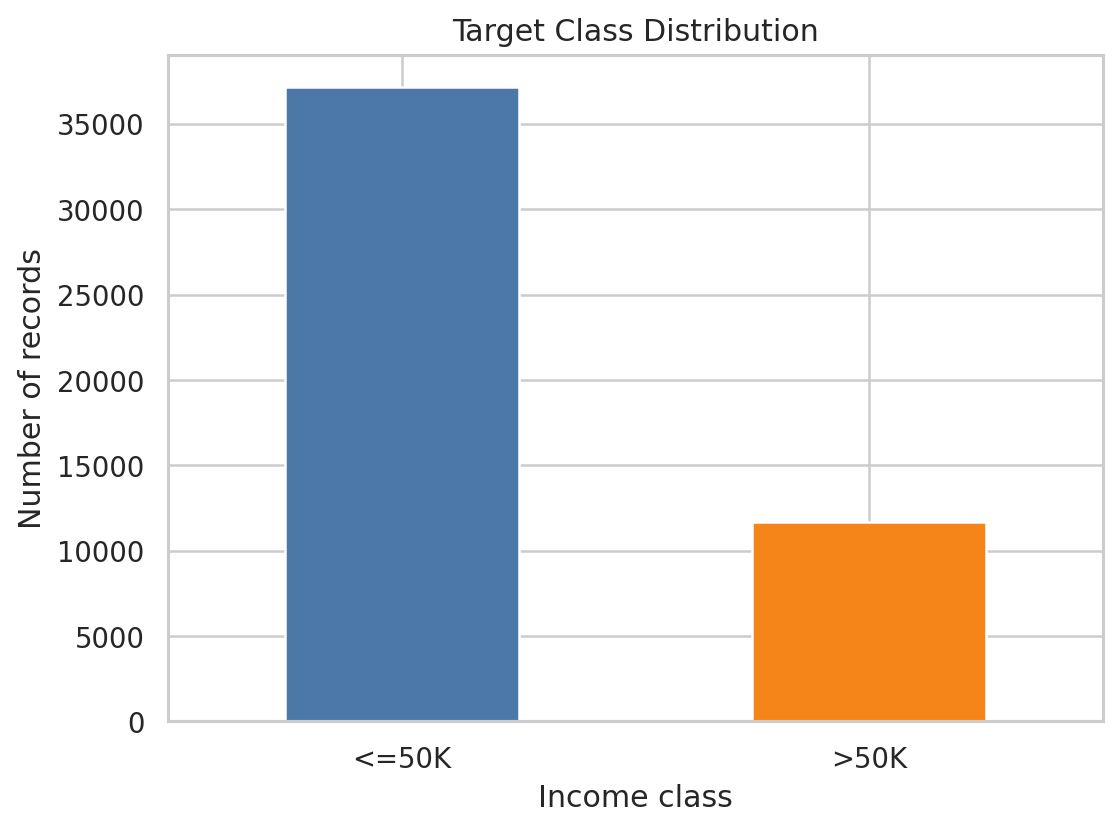

The table this chart was drawn from, first rows:
class, count, percent
<=50K, 37155, 76.07
>50K, 11687, 23.93
